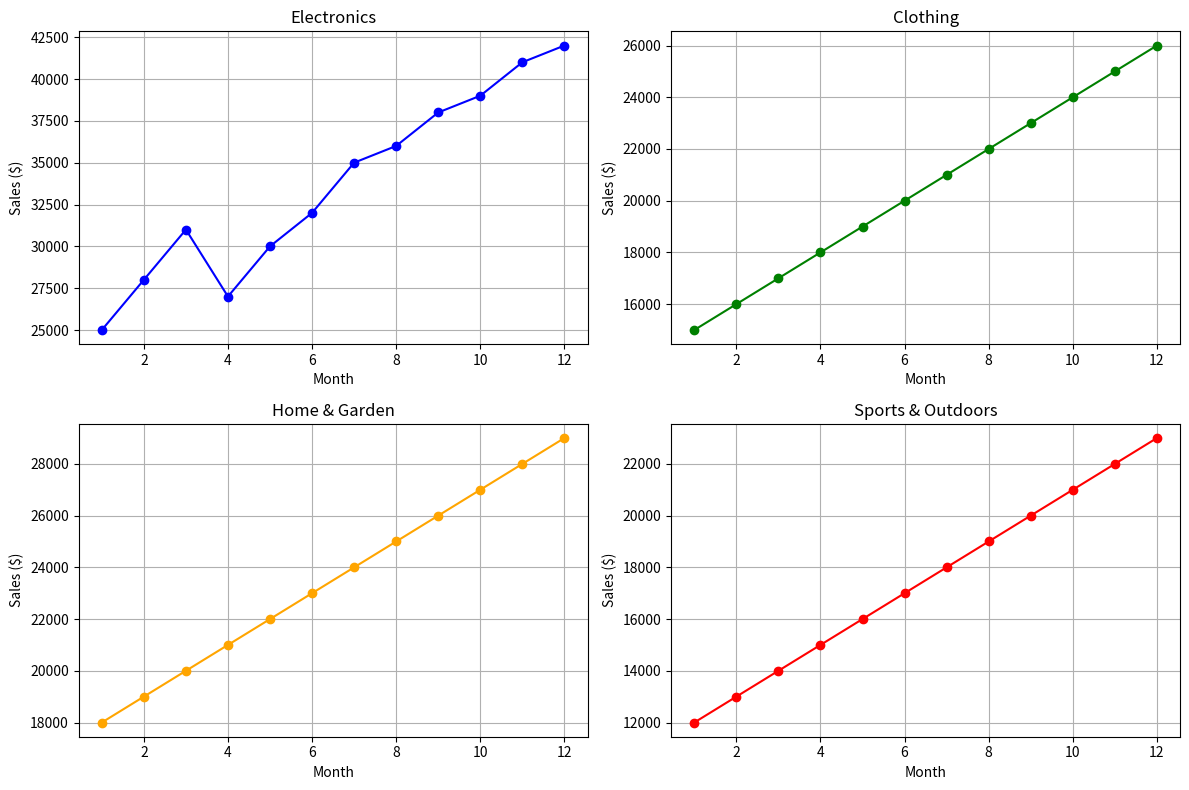

Recreate this plot in Python.
"""2.Suppose you're a sales manager for an e-commerce company, and you want to create a figure with subplots to compare the sales performance of different product categories over time. You have sales data for four product categories: Electronics, Clothing, Home & Garden, and Sports & Outdoors. Share your conclusion/analysis.

Input: months = np.arange(1, 13) 

electronics_sales = np.array([25000, 28000, 31000, 27000, 30000, 32000, 35000, 36000, 38000, 39000, 41000, 42000]) 

clothing_sales = np.array([15000, 16000, 17000, 18000, 19000, 20000, 21000, 22000, 23000, 24000, 25000, 26000]) 

home_garden_sales = np.array([18000, 19000, 20000, 21000, 22000, 23000, 24000, 25000, 26000, 27000, 28000, 29000])

 sports_outdoors_sales = np.array([12000, 13000, 14000, 15000, 16000, 17000, 18000, 19000, 20000, 21000, 22000, 23000])"""

import numpy as np
import matplotlib.pyplot as plt

# Data
months = np.arange(1, 13)
electronics_sales = np.array([25000, 28000, 31000, 27000, 30000, 32000, 35000, 36000, 38000, 39000, 41000, 42000])
clothing_sales = np.array([15000, 16000, 17000, 18000, 19000, 20000, 21000, 22000, 23000, 24000, 25000, 26000])
home_garden_sales = np.array([18000, 19000, 20000, 21000, 22000, 23000, 24000, 25000, 26000, 27000, 28000, 29000])
sports_outdoors_sales = np.array([12000, 13000, 14000, 15000, 16000, 17000, 18000, 19000, 20000, 21000, 22000, 23000])

# Create subplots
fig, axs = plt.subplots(2, 2, figsize=(12, 8))

# Electronics Sales
axs[0, 0].plot(months, electronics_sales, marker='o', color='blue')
axs[0, 0].set_title('Electronics')
axs[0, 0].set_xlabel('Month')
axs[0, 0].set_ylabel('Sales ($)')
axs[0, 0].grid(True)

# Clothing Sales
axs[0, 1].plot(months, clothing_sales, marker='o', color='green')
axs[0, 1].set_title('Clothing')
axs[0, 1].set_xlabel('Month')
axs[0, 1].set_ylabel('Sales ($)')
axs[0, 1].grid(True)

# Home & Garden Sales
axs[1, 0].plot(months, home_garden_sales, marker='o', color='orange')
axs[1, 0].set_title('Home & Garden')
axs[1, 0].set_xlabel('Month')
axs[1, 0].set_ylabel('Sales ($)')
axs[1, 0].grid(True)

# Sports & Outdoors Sales
axs[1, 1].plot(months, sports_outdoors_sales, marker='o', color='red')
axs[1, 1].set_title('Sports & Outdoors')
axs[1, 1].set_xlabel('Month')
axs[1, 1].set_ylabel('Sales ($)')
axs[1, 1].grid(True)

# Adjust layout
plt.tight_layout()
plt.show()
